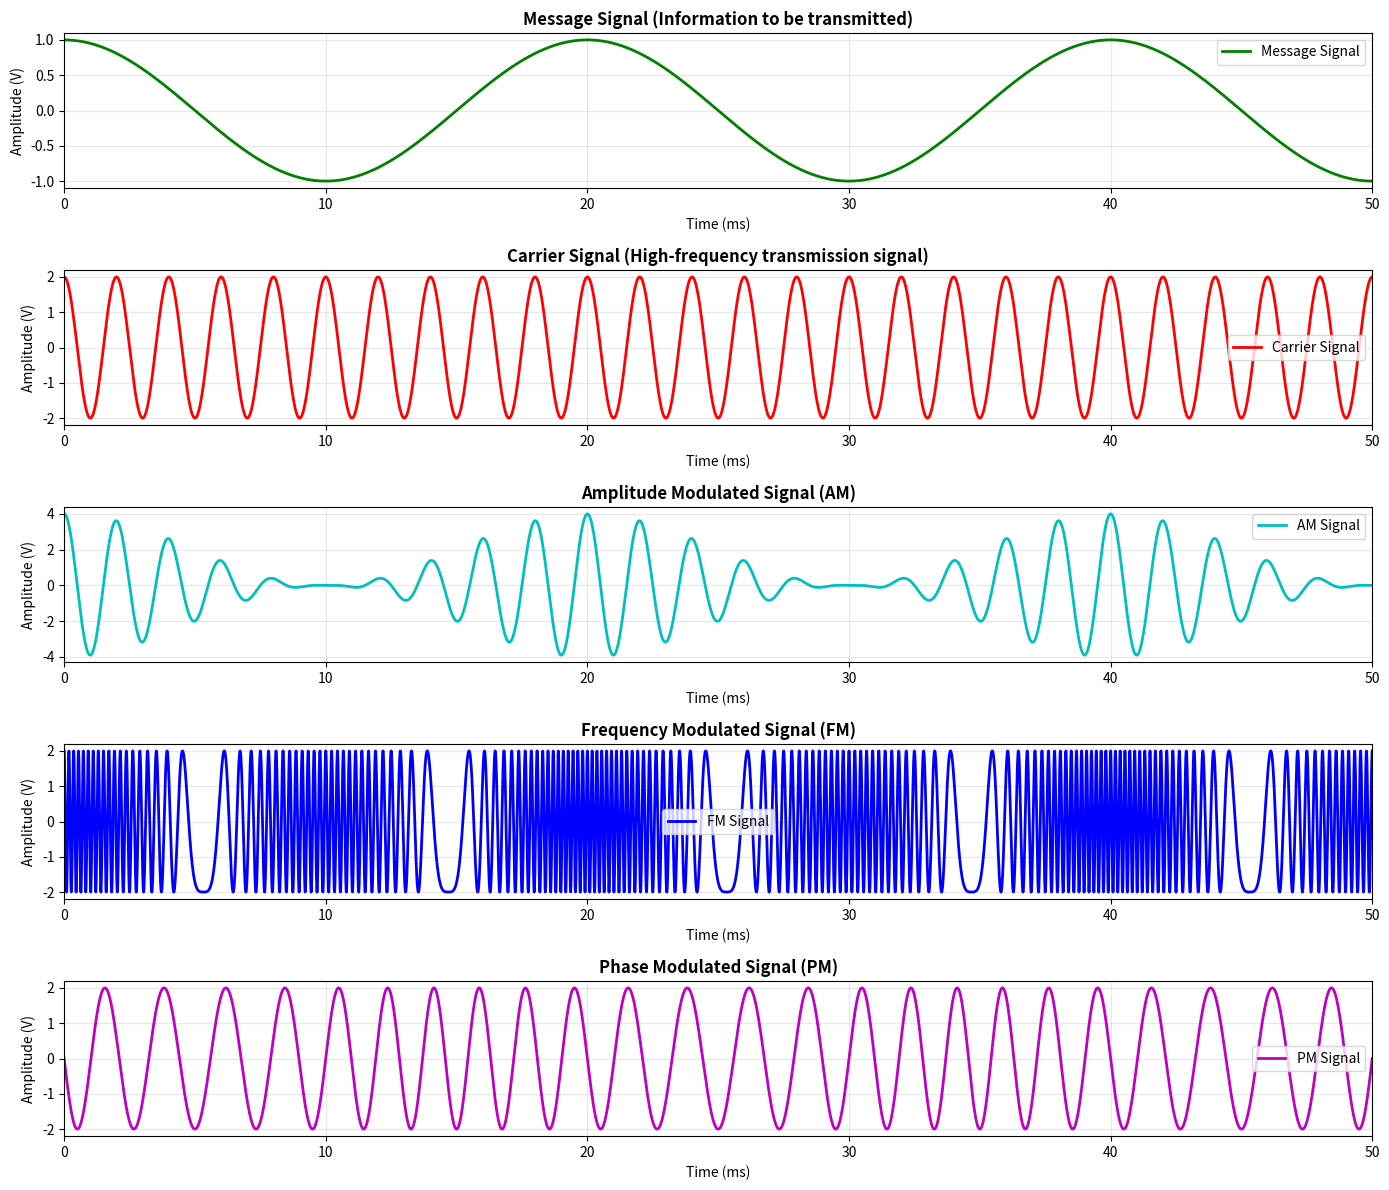
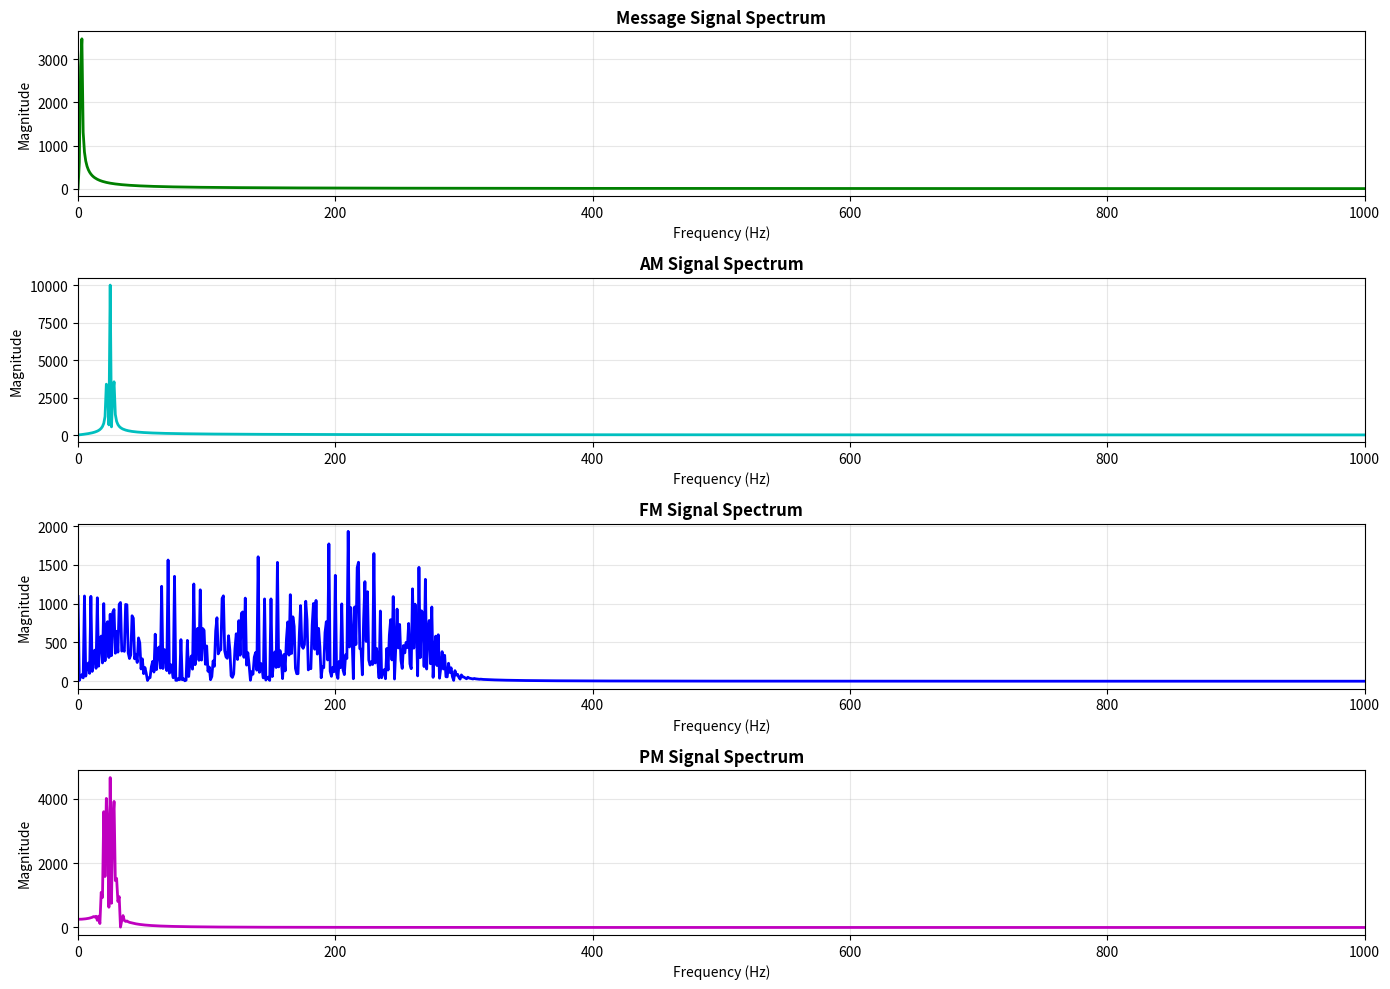

The matplotlib source for these figures, in order:
import numpy as np
import matplotlib.pyplot as plt

# Signal parameters
fs = 10000  # Sampling frequency (Hz)
t = np.linspace(0, 0.05, fs)  # Time vector (0 to 50ms)
Am = 1  # Message signal amplitude
fm = 50  # Message signal frequency (Hz)
Ac = 2  # Carrier amplitude
fc = 500  # Carrier frequency (Hz)
kf = 100  # Frequency deviation constant
kp = np.pi/2  # Phase deviation constant

print("Signal Parameters:")
print(f"Sampling Frequency: {fs} Hz")
print(f"Message Frequency: {fm} Hz")
print(f"Carrier Frequency: {fc} Hz")
print(f"Frequency Deviation: {kf} Hz/V")
print(f"Phase Deviation: {kp:.3f} rad/V")

# Message signal (modulating signal)
message = Am * np.cos(2 * np.pi * fm * t)

# Carrier signal
carrier = Ac * np.cos(2 * np.pi * fc * t)

print("Signal Generation Complete:")
print(f"Message signal: {Am} * cos(2π * {fm} * t)")
print(f"Carrier signal: {Ac} * cos(2π * {fc} * t)")

# Amplitude Modulation (AM) Signal
am_signal = (1 + message) * Ac * np.cos(2 * np.pi * fc * t)

print("AM Signal Generated:")
print(f"AM formula: (1 + m(t)) * {Ac} * cos(2π * {fc} * t)")
print(f"Modulation depth: 100%")
print(f"AM signal amplitude range: {np.min(am_signal):.2f} to {np.max(am_signal):.2f} V")

# Frequency Modulation (FM) Signal
fm_signal = Ac * np.cos(2 * np.pi * fc * t + kf * np.sin(2 * np.pi * fm * t))

print("FM Signal Generated:")
print(f"FM formula: {Ac} * cos(2π * {fc} * t + {kf} * sin(2π * {fm} * t))")
print(f"Maximum frequency deviation: ±{kf} Hz")
print(f"Frequency range: {fc - kf} to {fc + kf} Hz")
print(f"FM signal amplitude: constant at {Ac} V")

# Phase Modulation (PM) Signal
pm_signal = Ac * np.cos(2 * np.pi * fc * t + kp * message)

print("PM Signal Generated:")
print(f"PM formula: {Ac} * cos(2π * {fc} * t + {kp:.3f} * m(t))")
print(f"Maximum phase deviation: ±{kp:.3f} rad = ±{np.degrees(kp):.1f}°")
print(f"PM signal amplitude: constant at {Ac} V")

# Plot results
plt.figure(figsize=(14, 12))

# Plot message signal
plt.subplot(5, 1, 1)
plt.plot(t * 1000, message, 'g', linewidth=2, label='Message Signal')
plt.title("Message Signal (Information to be transmitted)", fontsize=12, fontweight='bold')
plt.xlabel("Time (ms)")
plt.ylabel("Amplitude (V)")
plt.grid(True, alpha=0.3)
plt.legend()
plt.xlim(0, 50)

# Plot carrier signal
plt.subplot(5, 1, 2)
plt.plot(t * 1000, carrier, 'r', linewidth=2, label='Carrier Signal')
plt.title("Carrier Signal (High-frequency transmission signal)", fontsize=12, fontweight='bold')
plt.xlabel("Time (ms)")
plt.ylabel("Amplitude (V)")
plt.grid(True, alpha=0.3)
plt.legend()
plt.xlim(0, 50)

# Plot AM signal
plt.subplot(5, 1, 3)
plt.plot(t * 1000, am_signal, 'c', linewidth=2, label='AM Signal')
plt.title("Amplitude Modulated Signal (AM)", fontsize=12, fontweight='bold')
plt.xlabel("Time (ms)")
plt.ylabel("Amplitude (V)")
plt.grid(True, alpha=0.3)
plt.legend()
plt.xlim(0, 50)

# Plot FM signal
plt.subplot(5, 1, 4)
plt.plot(t * 1000, fm_signal, 'b', linewidth=2, label='FM Signal')
plt.title("Frequency Modulated Signal (FM)", fontsize=12, fontweight='bold')
plt.xlabel("Time (ms)")
plt.ylabel("Amplitude (V)")
plt.grid(True, alpha=0.3)
plt.legend()
plt.xlim(0, 50)

# Plot PM signal
plt.subplot(5, 1, 5)
plt.plot(t * 1000, pm_signal, 'm', linewidth=2, label='PM Signal')
plt.title("Phase Modulated Signal (PM)", fontsize=12, fontweight='bold')
plt.xlabel("Time (ms)")
plt.ylabel("Amplitude (V)")
plt.grid(True, alpha=0.3)
plt.legend()
plt.xlim(0, 50)

plt.tight_layout()
plt.show()

# Calculate signal statistics
import pandas as pd

# Create analysis table
analysis_data = {
    'Signal': ['Message', 'Carrier', 'AM', 'FM', 'PM'],
    'Min Amplitude (V)': [np.min(message), np.min(carrier), np.min(am_signal), 
                         np.min(fm_signal), np.min(pm_signal)],
    'Max Amplitude (V)': [np.max(message), np.max(carrier), np.max(am_signal), 
                         np.max(fm_signal), np.max(pm_signal)],
    'RMS Value (V)': [np.sqrt(np.mean(message**2)), np.sqrt(np.mean(carrier**2)), 
                     np.sqrt(np.mean(am_signal**2)), np.sqrt(np.mean(fm_signal**2)), 
                     np.sqrt(np.mean(pm_signal**2))],
    'Peak-to-Peak (V)': [np.ptp(message), np.ptp(carrier), np.ptp(am_signal), 
                        np.ptp(fm_signal), np.ptp(pm_signal)]
}

df = pd.DataFrame(analysis_data)
df = df.round(3)
print("Signal Analysis Table:")
print(df.to_string(index=False))

# Bandwidth Analysis
print("Bandwidth Analysis:")
print("=" * 40)
print(f"Message bandwidth: {fm} Hz")
print(f"AM bandwidth: 2 × {fm} = {2 * fm} Hz")
print(f"FM bandwidth (Carson's rule): 2 × ({kf} + {fm}) = {2 * (kf + fm)} Hz")
print(f"PM bandwidth: Similar to FM ≈ {2 * (kf + fm)} Hz")
print("\nBandwidth Efficiency:")
print(f"AM efficiency: {fm}/{2*fm} = {fm/(2*fm):.1f} (50%)")
print(f"FM efficiency: {fm}/{2*(kf+fm)} = {fm/(2*(kf+fm)):.3f} ({100*fm/(2*(kf+fm)):.1f}%)")

# Frequency domain analysis
from scipy.fft import fft, fftfreq

# Calculate FFT for each signal
N = len(t)
freq = fftfreq(N, 1/fs)[:N//2]

# Calculate magnitude spectra
message_fft = np.abs(fft(message)[:N//2])
am_fft = np.abs(fft(am_signal)[:N//2])
fm_fft = np.abs(fft(fm_signal)[:N//2])
pm_fft = np.abs(fft(pm_signal)[:N//2])

# Plot frequency spectra
plt.figure(figsize=(14, 10))

plt.subplot(4, 1, 1)
plt.plot(freq, message_fft, 'g', linewidth=2)
plt.title("Message Signal Spectrum", fontweight='bold')
plt.xlabel("Frequency (Hz)")
plt.ylabel("Magnitude")
plt.grid(True, alpha=0.3)
plt.xlim(0, 1000)

plt.subplot(4, 1, 2)
plt.plot(freq, am_fft, 'c', linewidth=2)
plt.title("AM Signal Spectrum", fontweight='bold')
plt.xlabel("Frequency (Hz)")
plt.ylabel("Magnitude")
plt.grid(True, alpha=0.3)
plt.xlim(0, 1000)

plt.subplot(4, 1, 3)
plt.plot(freq, fm_fft, 'b', linewidth=2)
plt.title("FM Signal Spectrum", fontweight='bold')
plt.xlabel("Frequency (Hz)")
plt.ylabel("Magnitude")
plt.grid(True, alpha=0.3)
plt.xlim(0, 1000)

plt.subplot(4, 1, 4)
plt.plot(freq, pm_fft, 'm', linewidth=2)
plt.title("PM Signal Spectrum", fontweight='bold')
plt.xlabel("Frequency (Hz)")
plt.ylabel("Magnitude")
plt.grid(True, alpha=0.3)
plt.xlim(0, 1000)

plt.tight_layout()
plt.show()

# Create comparison table for applications
applications_data = {
    'Modulation': ['AM', 'FM', 'PM'],
    'Primary Applications': [
        'AM Radio (535-1605 kHz), Emergency Communications',
        'FM Radio (88-108 MHz), High-fidelity Audio',
        'Digital Communications, Satellite Systems'
    ],
    'Advantages': [
        'Simple circuits, Low cost, Easy demodulation',
        'Noise immunity, Constant amplitude, High fidelity',
        'Digital compatibility, Good noise performance'
    ],
    'Disadvantages': [
        'Poor noise immunity, Low power efficiency',
        'Wide bandwidth, Complex circuits',
        'Complex demodulation, Wide bandwidth'
    ]
}

app_df = pd.DataFrame(applications_data)
print("Applications and Characteristics Comparison:")
print("=" * 80)
for i, row in app_df.iterrows():
    print(f"\n{row['Modulation']} Modulation:")
    print(f"Applications: {row['Primary Applications']}")
    print(f"Advantages: {row['Advantages']}")
    print(f"Disadvantages: {row['Disadvantages']}")

# Calculate performance metrics
print("Performance Metrics Analysis:")
print("=" * 50)

# Power calculations
message_power = np.mean(message**2)
am_power = np.mean(am_signal**2)
fm_power = np.mean(fm_signal**2)
pm_power = np.mean(pm_signal**2)

print(f"\nSignal Power Analysis:")
print(f"Message signal power: {message_power:.3f} W")
print(f"AM signal power: {am_power:.3f} W")
print(f"FM signal power: {fm_power:.3f} W")
print(f"PM signal power: {pm_power:.3f} W")

# Modulation efficiency
am_efficiency = (message_power / am_power) * 100
print(f"\nPower Efficiency:")
print(f"AM power efficiency: {am_efficiency:.1f}%")
print(f"FM/PM maintain constant power (100% efficient in power usage)")

# Peak factor analysis
am_peak_factor = np.max(np.abs(am_signal)) / np.sqrt(np.mean(am_signal**2))
fm_peak_factor = np.max(np.abs(fm_signal)) / np.sqrt(np.mean(fm_signal**2))
pm_peak_factor = np.max(np.abs(pm_signal)) / np.sqrt(np.mean(pm_signal**2))

print(f"\nPeak Factor (Crest Factor):")
print(f"AM peak factor: {am_peak_factor:.3f}")
print(f"FM peak factor: {fm_peak_factor:.3f}")
print(f"PM peak factor: {pm_peak_factor:.3f}")